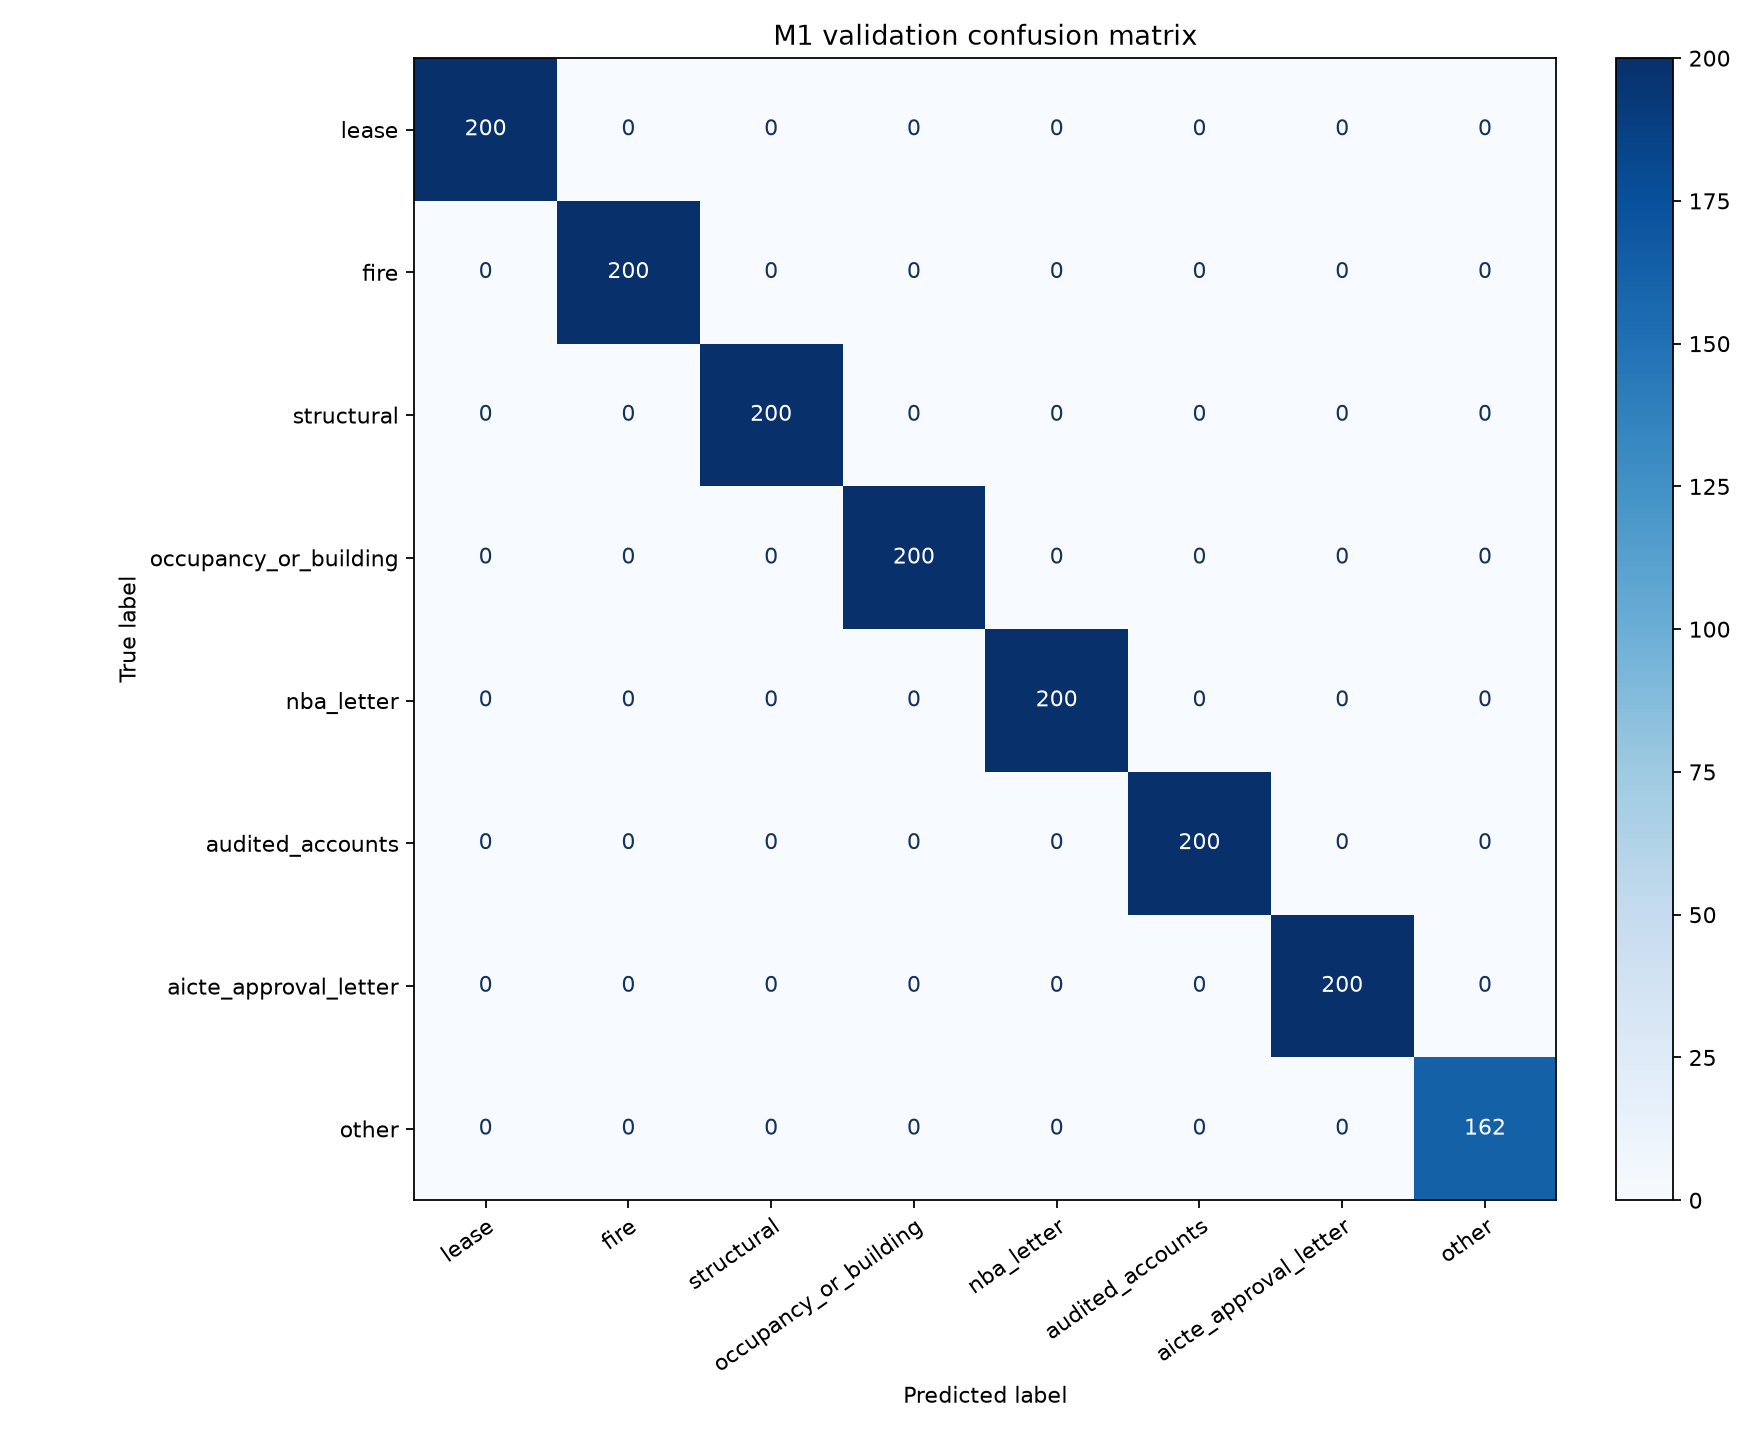

Source data for this figure (header and first rows):
, lease, fire, structural, occupancy_or_building, nba_letter, audited_accounts, aicte_approval_letter, other
lease, 200, 0, 0, 0, 0, 0, 0, 0
fire, 0, 200, 0, 0, 0, 0, 0, 0
structural, 0, 0, 200, 0, 0, 0, 0, 0
occupancy_or_building, 0, 0, 0, 200, 0, 0, 0, 0
nba_letter, 0, 0, 0, 0, 200, 0, 0, 0
audited_accounts, 0, 0, 0, 0, 0, 200, 0, 0
aicte_approval_letter, 0, 0, 0, 0, 0, 0, 200, 0
other, 0, 0, 0, 0, 0, 0, 0, 162
